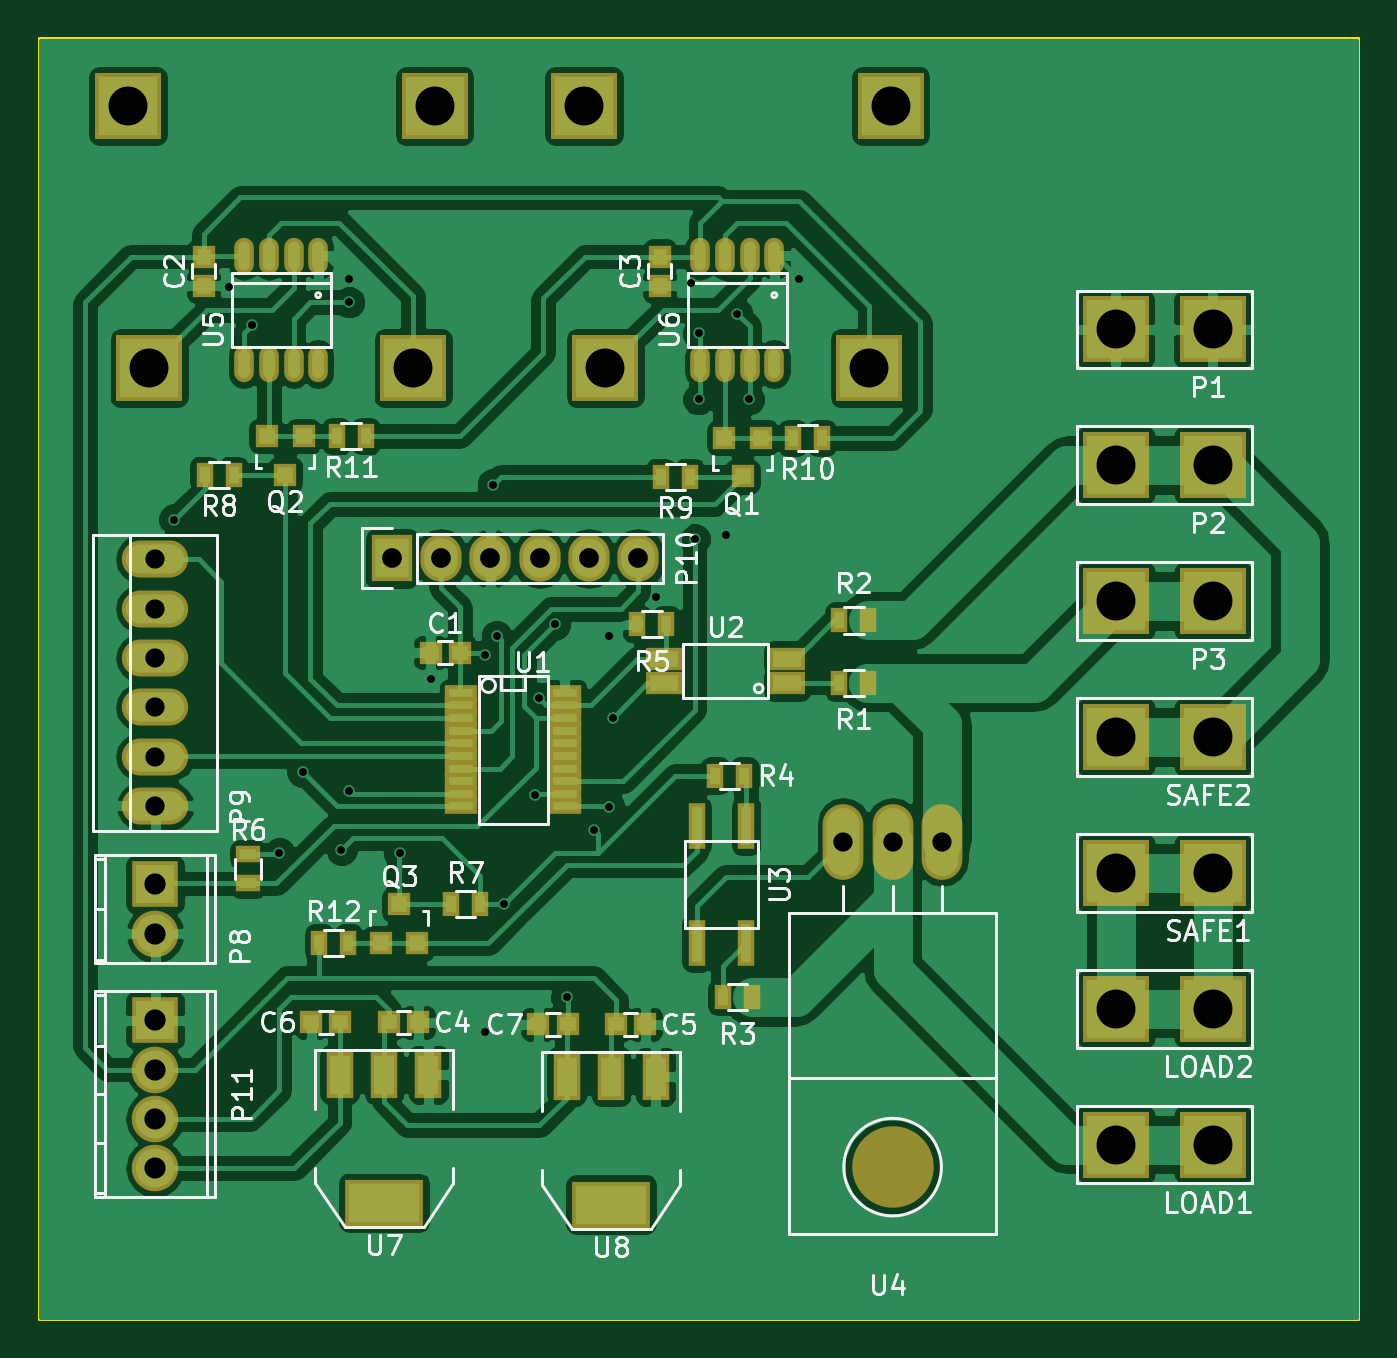
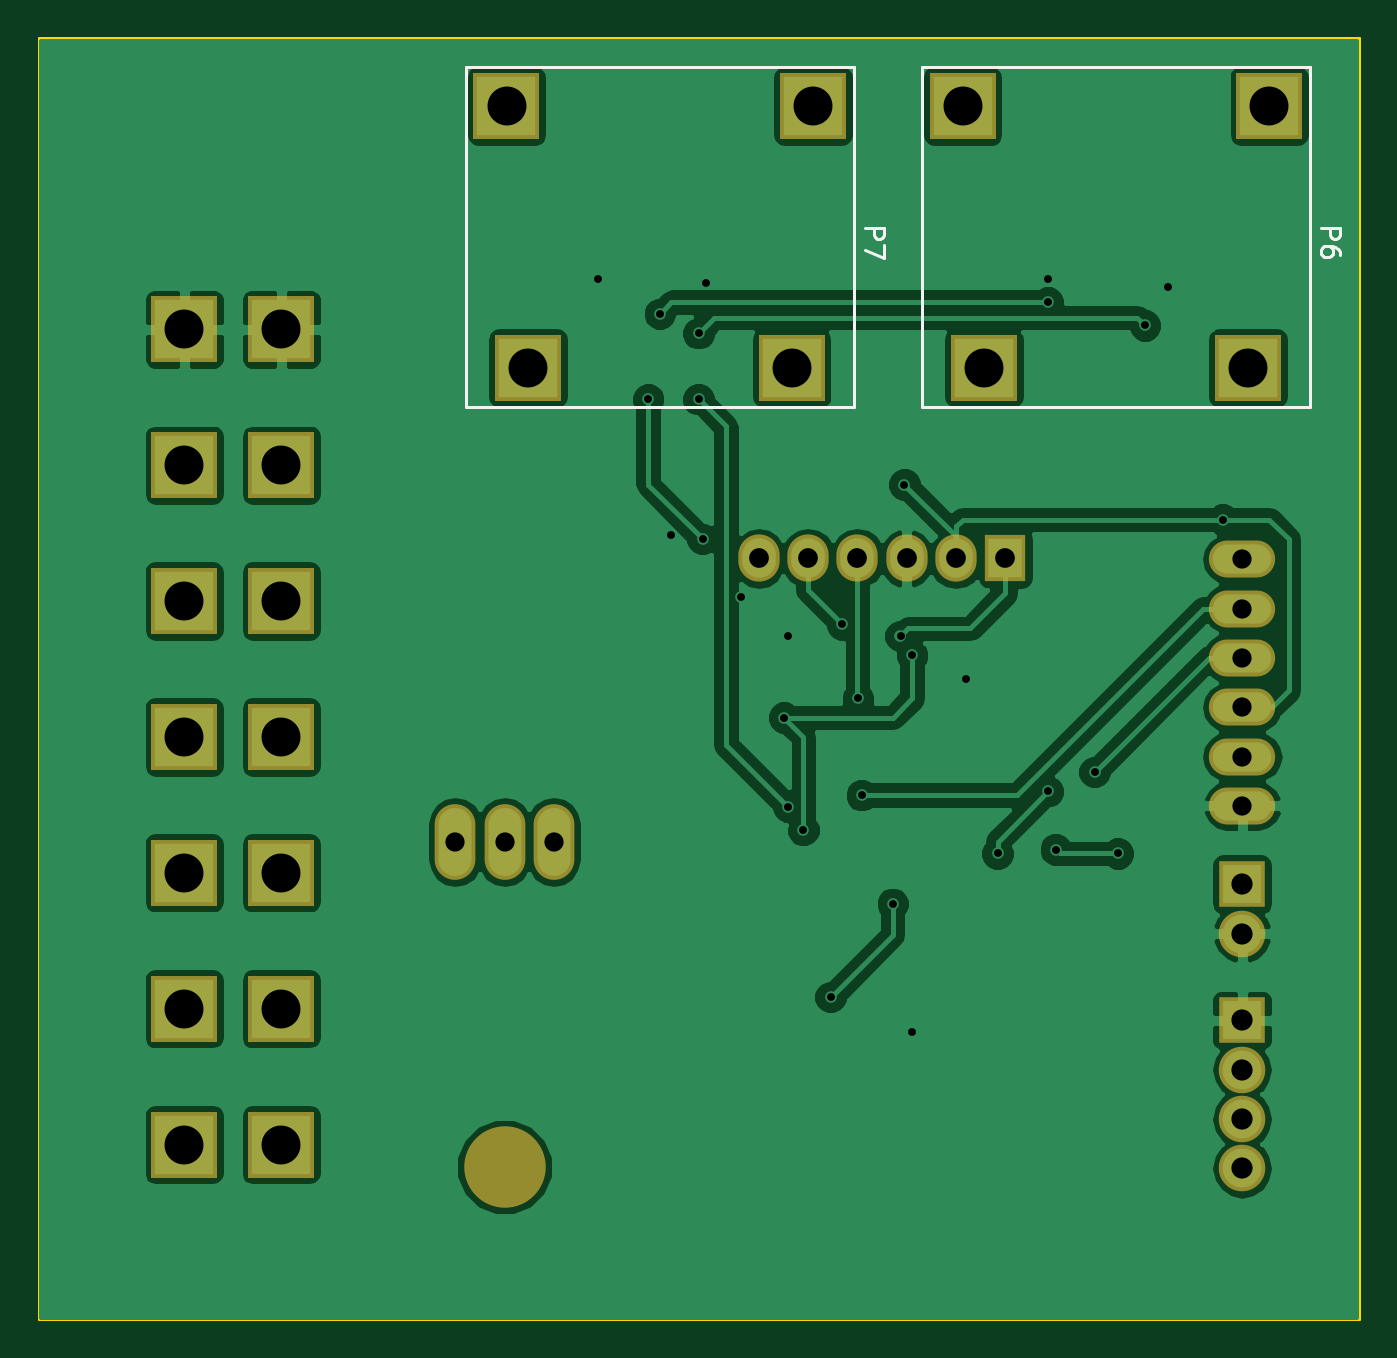
Circuit board: 8 layer files. Board 68.0 x 66.0 mm.
- bottom_copper: board.GBL (68288 bytes)
- bottom_silk: board.GBO (1864 bytes)
- bottom_mask: board.GBS (1661 bytes)
- outline: board.GKO (493 bytes)
- top_copper: board.GTL (121958 bytes)
- top_silk: board.GTO (40330 bytes)
- top_mask: board.GTS (4558 bytes)
- drill: board.XLN (1317 bytes)

=== bottom_copper: board.GBL (68288 bytes, source omitted) ===
=== bottom_silk: board.GBO ===
G04 #@! TF.FileFunction,Legend,Bot*
%FSLAX46Y46*%
G04 Gerber Fmt 4.6, Leading zero omitted, Abs format (unit mm)*
G04 Created by KiCad (PCBNEW 4.0.5) date 02/23/17 22:12:15*
%MOMM*%
%LPD*%
G01*
G04 APERTURE LIST*
%ADD10C,0.100000*%
%ADD11C,0.150000*%
G04 APERTURE END LIST*
D10*
D11*
X139500000Y-63500000D02*
X119500000Y-63500000D01*
X119500000Y-63500000D02*
X119500000Y-81000000D01*
X119500000Y-81000000D02*
X139500000Y-81000000D01*
X139500000Y-81000000D02*
X139500000Y-63500000D01*
X163000000Y-63500000D02*
X143000000Y-63500000D01*
X143000000Y-63500000D02*
X143000000Y-81000000D01*
X143000000Y-81000000D02*
X163000000Y-81000000D01*
X163000000Y-81000000D02*
X163000000Y-63500000D01*
X118952381Y-71761905D02*
X117952381Y-71761905D01*
X117952381Y-72142858D01*
X118000000Y-72238096D01*
X118047619Y-72285715D01*
X118142857Y-72333334D01*
X118285714Y-72333334D01*
X118380952Y-72285715D01*
X118428571Y-72238096D01*
X118476190Y-72142858D01*
X118476190Y-71761905D01*
X117952381Y-73190477D02*
X117952381Y-73000000D01*
X118000000Y-72904762D01*
X118047619Y-72857143D01*
X118190476Y-72761905D01*
X118380952Y-72714286D01*
X118761905Y-72714286D01*
X118857143Y-72761905D01*
X118904762Y-72809524D01*
X118952381Y-72904762D01*
X118952381Y-73095239D01*
X118904762Y-73190477D01*
X118857143Y-73238096D01*
X118761905Y-73285715D01*
X118523810Y-73285715D01*
X118428571Y-73238096D01*
X118380952Y-73190477D01*
X118333333Y-73095239D01*
X118333333Y-72904762D01*
X118380952Y-72809524D01*
X118428571Y-72761905D01*
X118523810Y-72714286D01*
X142452381Y-71761905D02*
X141452381Y-71761905D01*
X141452381Y-72142858D01*
X141500000Y-72238096D01*
X141547619Y-72285715D01*
X141642857Y-72333334D01*
X141785714Y-72333334D01*
X141880952Y-72285715D01*
X141928571Y-72238096D01*
X141976190Y-72142858D01*
X141976190Y-71761905D01*
X141452381Y-72666667D02*
X141452381Y-73333334D01*
X142452381Y-72904762D01*
M02*

=== bottom_mask: board.GBS ===
G04 #@! TF.FileFunction,Soldermask,Bot*
%FSLAX46Y46*%
G04 Gerber Fmt 4.6, Leading zero omitted, Abs format (unit mm)*
G04 Created by KiCad (PCBNEW 4.0.5) date 02/23/17 22:12:15*
%MOMM*%
%LPD*%
G01*
G04 APERTURE LIST*
%ADD10C,0.100000*%
%ADD11R,3.400000X3.400000*%
%ADD12O,2.398980X2.398980*%
%ADD13R,2.398980X2.398980*%
%ADD14O,3.414980X1.906220*%
%ADD15R,2.127200X2.432000*%
%ADD16O,2.127200X2.432000*%
%ADD17O,2.099260X3.900120*%
%ADD18C,4.199840*%
G04 APERTURE END LIST*
D10*
D11*
X172500000Y-119000000D03*
X177500000Y-119000000D03*
X172500000Y-112000000D03*
X177500000Y-112000000D03*
X172500000Y-77000000D03*
X177500000Y-77000000D03*
X172500000Y-84000000D03*
X177500000Y-84000000D03*
X172500000Y-91000000D03*
X177500000Y-91000000D03*
X137400000Y-65500000D03*
X121600000Y-65500000D03*
X122700000Y-79000000D03*
X136300000Y-79000000D03*
X160900000Y-65500000D03*
X145100000Y-65500000D03*
X146200000Y-79000000D03*
X159800000Y-79000000D03*
D12*
X123000000Y-108140000D03*
D13*
X123000000Y-105600000D03*
D14*
X123000000Y-101550000D03*
X123000000Y-99010000D03*
X123000000Y-96470000D03*
X123000000Y-93930000D03*
X123000000Y-91390000D03*
X123000000Y-88850000D03*
D15*
X135200000Y-88800000D03*
D16*
X137740000Y-88800000D03*
X140280000Y-88800000D03*
X142820000Y-88800000D03*
X145360000Y-88800000D03*
X147900000Y-88800000D03*
D12*
X123000000Y-120220000D03*
D13*
X123000000Y-112600000D03*
D12*
X123000000Y-115140000D03*
X123000000Y-117680000D03*
D11*
X172500000Y-105000000D03*
X177500000Y-105000000D03*
X172500000Y-98000000D03*
X177500000Y-98000000D03*
D17*
X161000000Y-103400000D03*
X163540000Y-103400000D03*
X158460000Y-103400000D03*
D18*
X161000000Y-120164000D03*
M02*

=== outline: board.GKO ===
G04 #@! TF.FileFunction,Profile,NP*
%FSLAX46Y46*%
G04 Gerber Fmt 4.6, Leading zero omitted, Abs format (unit mm)*
G04 Created by KiCad (PCBNEW 4.0.5) date 02/23/17 22:12:15*
%MOMM*%
%LPD*%
G01*
G04 APERTURE LIST*
%ADD10C,0.100000*%
%ADD11C,0.150000*%
G04 APERTURE END LIST*
D10*
D11*
X117000000Y-128000000D02*
X117000000Y-62000000D01*
X185000000Y-128000000D02*
X117000000Y-128000000D01*
X185000000Y-62000000D02*
X185000000Y-128000000D01*
X117000000Y-62000000D02*
X185000000Y-62000000D01*
M02*

=== top_copper: board.GTL (121958 bytes, source omitted) ===
=== top_silk: board.GTO (40330 bytes, source omitted) ===
=== top_mask: board.GTS ===
G04 #@! TF.FileFunction,Soldermask,Top*
%FSLAX46Y46*%
G04 Gerber Fmt 4.6, Leading zero omitted, Abs format (unit mm)*
G04 Created by KiCad (PCBNEW 4.0.5) date 02/23/17 22:12:15*
%MOMM*%
%LPD*%
G01*
G04 APERTURE LIST*
%ADD10C,0.100000*%
%ADD11R,1.200000X1.150000*%
%ADD12R,1.150000X1.200000*%
%ADD13R,3.400000X3.400000*%
%ADD14O,2.398980X2.398980*%
%ADD15R,2.398980X2.398980*%
%ADD16O,3.414980X1.906220*%
%ADD17R,2.127200X2.432000*%
%ADD18O,2.127200X2.432000*%
%ADD19R,1.200100X1.200100*%
%ADD20R,0.900000X1.300000*%
%ADD21R,1.300000X0.900000*%
%ADD22R,1.670000X0.806400*%
%ADD23R,1.850000X1.200000*%
%ADD24R,0.900000X2.400000*%
%ADD25O,2.099260X3.900120*%
%ADD26C,4.199840*%
%ADD27O,1.009600X1.873200*%
%ADD28R,4.057600X2.432000*%
%ADD29R,1.416000X2.432000*%
G04 APERTURE END LIST*
D10*
D11*
X138700000Y-93650000D03*
X137200000Y-93650000D03*
D12*
X125500000Y-73250000D03*
X125500000Y-74750000D03*
X149000000Y-73250000D03*
X149000000Y-74750000D03*
D11*
X135050000Y-112700000D03*
X136550000Y-112700000D03*
X146750000Y-112800000D03*
X148250000Y-112800000D03*
X132550000Y-112700000D03*
X131050000Y-112700000D03*
X144250000Y-112800000D03*
X142750000Y-112800000D03*
D13*
X172500000Y-119000000D03*
X177500000Y-119000000D03*
X172500000Y-112000000D03*
X177500000Y-112000000D03*
X172500000Y-77000000D03*
X177500000Y-77000000D03*
X172500000Y-84000000D03*
X177500000Y-84000000D03*
X172500000Y-91000000D03*
X177500000Y-91000000D03*
X137400000Y-65500000D03*
X121600000Y-65500000D03*
X122700000Y-79000000D03*
X136300000Y-79000000D03*
X160900000Y-65500000D03*
X145100000Y-65500000D03*
X146200000Y-79000000D03*
X159800000Y-79000000D03*
D14*
X123000000Y-108140000D03*
D15*
X123000000Y-105600000D03*
D16*
X123000000Y-101550000D03*
X123000000Y-99010000D03*
X123000000Y-96470000D03*
X123000000Y-93930000D03*
X123000000Y-91390000D03*
X123000000Y-88850000D03*
D17*
X135200000Y-88800000D03*
D18*
X137740000Y-88800000D03*
X140280000Y-88800000D03*
X142820000Y-88800000D03*
X145360000Y-88800000D03*
X147900000Y-88800000D03*
D14*
X123000000Y-120220000D03*
D15*
X123000000Y-112600000D03*
D14*
X123000000Y-115140000D03*
X123000000Y-117680000D03*
D19*
X154219048Y-82574240D03*
X152319048Y-82574240D03*
X153269048Y-84573220D03*
X130650000Y-82499240D03*
X128750000Y-82499240D03*
X129700000Y-84498220D03*
X134620952Y-108625760D03*
X136520952Y-108625760D03*
X135570952Y-106626780D03*
D20*
X159750000Y-95200000D03*
X158250000Y-95200000D03*
X158250000Y-92000000D03*
X159750000Y-92000000D03*
X153750000Y-111400000D03*
X152250000Y-111400000D03*
X153350000Y-100000000D03*
X151850000Y-100000000D03*
X149350000Y-92200000D03*
X147850000Y-92200000D03*
D21*
X127800000Y-104050000D03*
X127800000Y-105550000D03*
D20*
X138250000Y-106600000D03*
X139750000Y-106600000D03*
X127050000Y-84500000D03*
X125550000Y-84500000D03*
X150550000Y-84600000D03*
X149050000Y-84600000D03*
X155850000Y-82600000D03*
X157350000Y-82600000D03*
X132350000Y-82500000D03*
X133850000Y-82500000D03*
X132950000Y-108600000D03*
X131450000Y-108600000D03*
D13*
X172500000Y-105000000D03*
X177500000Y-105000000D03*
X172500000Y-98000000D03*
X177500000Y-98000000D03*
D22*
X138783000Y-95729000D03*
X138783000Y-96364000D03*
X138783000Y-97024400D03*
X138783000Y-97684800D03*
X138783000Y-98319800D03*
X138783000Y-98980200D03*
X138783000Y-99640600D03*
X138783000Y-100275600D03*
X138783000Y-100936000D03*
X138783000Y-101571000D03*
X144117000Y-101571000D03*
X144117000Y-100936000D03*
X144117000Y-100275600D03*
X144117000Y-99640600D03*
X144117000Y-98980200D03*
X144117000Y-98319800D03*
X144117000Y-97684800D03*
X144117000Y-97024400D03*
X144117000Y-96364000D03*
X144117000Y-95729000D03*
D23*
X155575000Y-95235000D03*
X155575000Y-93965000D03*
X149225000Y-93965000D03*
X149225000Y-95235000D03*
D24*
X153450000Y-102600000D03*
X150910000Y-102600000D03*
X150910000Y-108600000D03*
X153450000Y-108600000D03*
D25*
X161000000Y-103400000D03*
X163540000Y-103400000D03*
X158460000Y-103400000D03*
D26*
X161000000Y-120164000D03*
D27*
X131405000Y-73206000D03*
X130135000Y-73206000D03*
X128865000Y-73206000D03*
X127595000Y-73206000D03*
X127595000Y-78794000D03*
X128865000Y-78794000D03*
X130135000Y-78794000D03*
X131405000Y-78794000D03*
X154905000Y-73206000D03*
X153635000Y-73206000D03*
X152365000Y-73206000D03*
X151095000Y-73206000D03*
X151095000Y-78794000D03*
X152365000Y-78794000D03*
X153635000Y-78794000D03*
X154905000Y-78794000D03*
D28*
X134800000Y-122002000D03*
D29*
X134800000Y-115398000D03*
X132514000Y-115398000D03*
X137086000Y-115398000D03*
D28*
X146500000Y-122102000D03*
D29*
X146500000Y-115498000D03*
X144214000Y-115498000D03*
X148786000Y-115498000D03*
M02*

=== drill: board.XLN ===
M48
INCH,TZ
T1C0.016
T2C0.039
T3C0.039
T4C0.040
T5C0.043
T6C0.079
%
G90
G05
T1
X048819Y-034173
X049921Y-029449
X050394Y-030236
X050945Y-040945
X051417Y-039291
X052205Y-040866
X052362Y-029291
X052362Y-029764
X052362Y-039685
X053386Y-040945
X054016Y-037402
X055118Y-036929
X055118Y-044567
X055276Y-033465
X055354Y-036535
X055512Y-041969
X056142Y-039764
X056220Y-037795
X056535Y-036299
X056772Y-043858
X057323Y-040472
X057638Y-036535
X057638Y-040000
X057717Y-038189
X058583Y-035748
X059291Y-029370
X059370Y-034567
X059449Y-030394
X059449Y-031732
X060000Y-034488
X060236Y-030000
X060472Y-031732
X061496Y-029291
T2
X048425Y-034980
X048425Y-035980
X048425Y-036980
X048425Y-037980
X048425Y-038980
X048425Y-039980
T3
X062386Y-040709
X063386Y-040709
X064386Y-040709
T4
X053228Y-034961
X054228Y-034961
X055228Y-034961
X056228Y-034961
X057228Y-034961
X058228Y-034961
T5
X048425Y-041575
X048425Y-042575
X048425Y-044331
X048425Y-045331
X048425Y-046331
X048425Y-047331
T6
X047874Y-025787
X048307Y-031102
X053661Y-031102
X054094Y-025787
X057126Y-025787
X057559Y-031102
X062913Y-031102
X063346Y-025787
X067913Y-030315
X067913Y-033071
X067913Y-035827
X067913Y-038583
X067913Y-041339
X067913Y-044094
X067913Y-046850
X069882Y-030315
X069882Y-033071
X069882Y-035827
X069882Y-038583
X069882Y-041339
X069882Y-044094
X069882Y-046850
T0
M30

